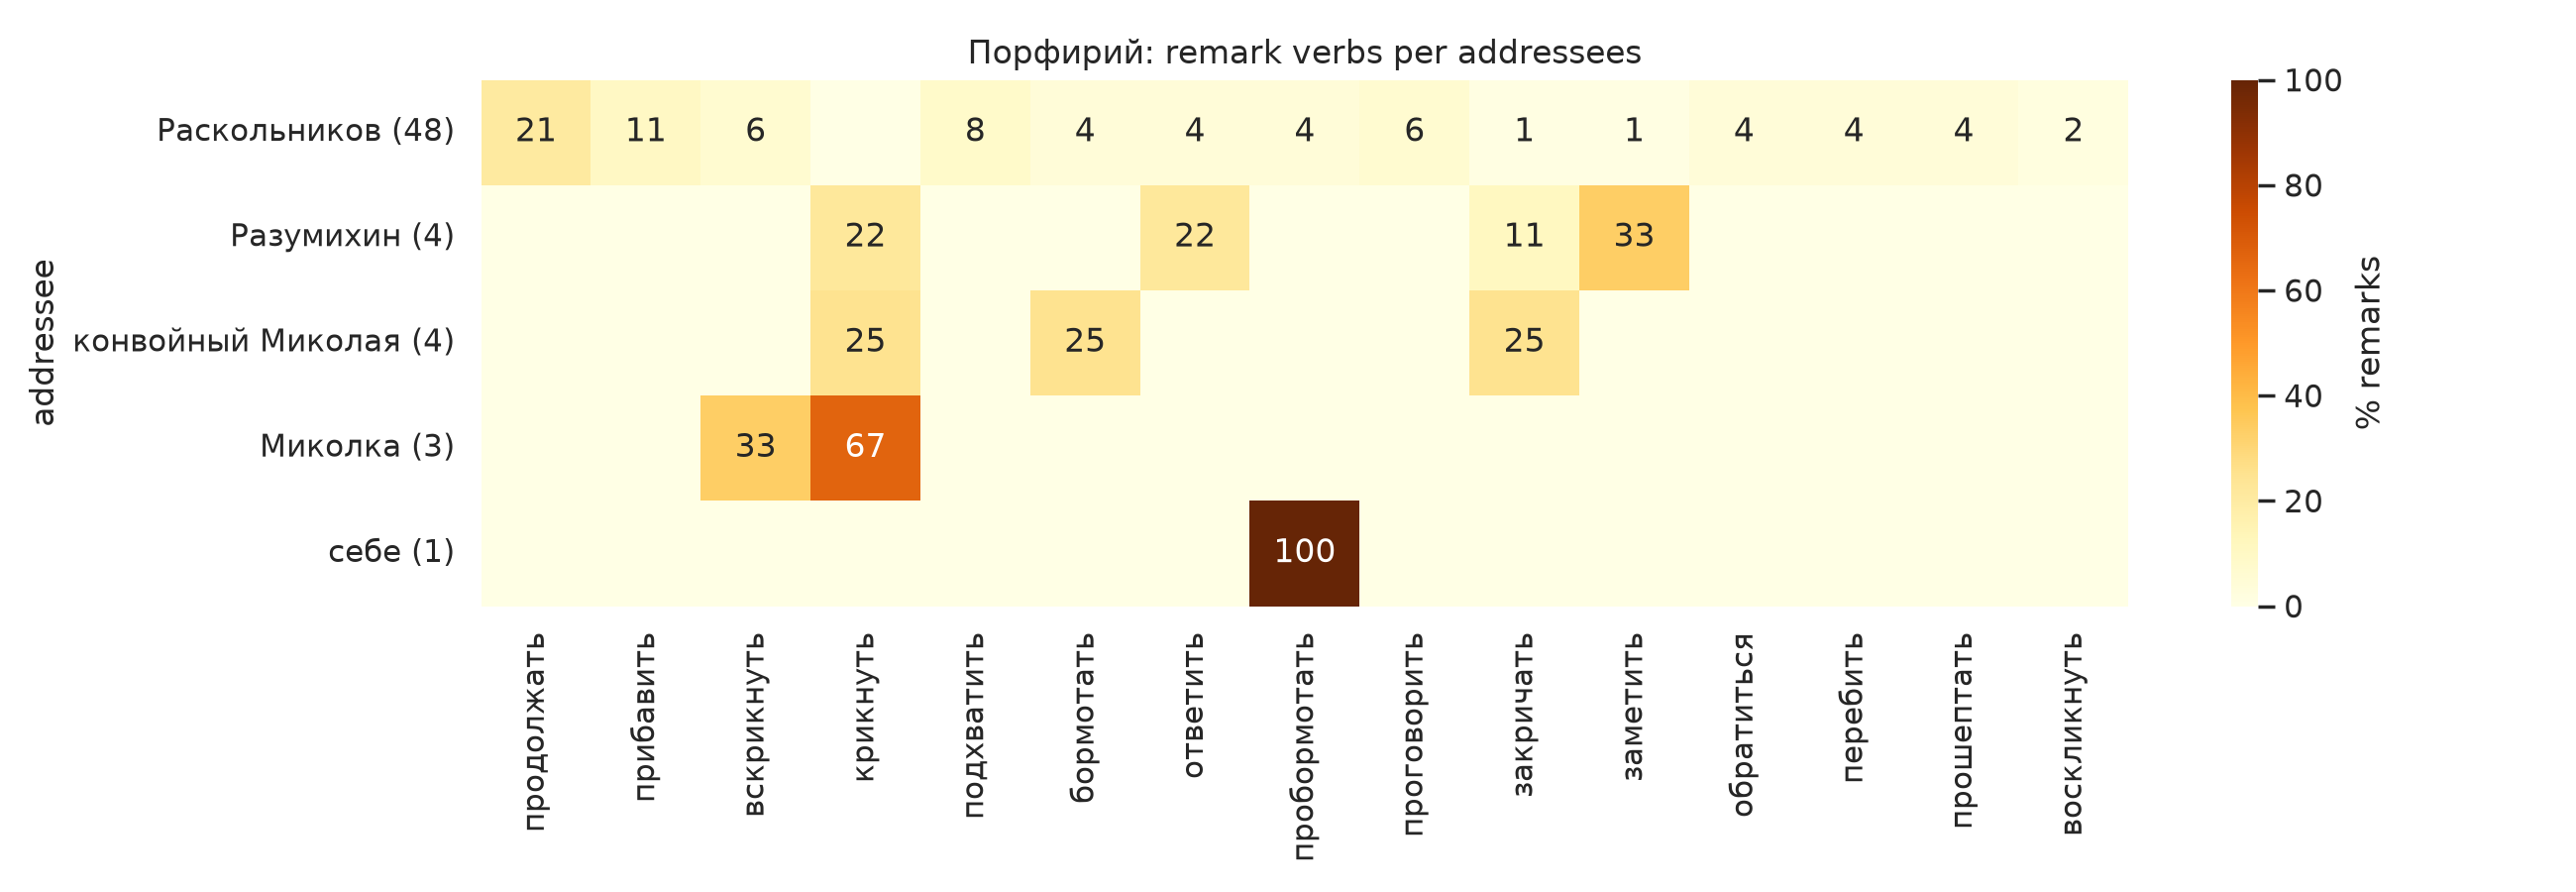

Values plotted in this chart, from the file beside it:
addr, бормотать, воскликнуть, вскрикнуть, заключить, закричать, заметить, крикнуть, обратиться, осведомиться, ответить, отвечать, отозваться, перебить, повторить, повторять, подтвердить, подхватить, прибавить, пробормотать, проговорить, продолжать, произнести, прошептать
Раскольников, 2.0, 1.0, 3.0, 1.0, 0.5, 0.5, 0.0, 2.0, 1.0, 2.0, 1.0, 0.5, 2.0, 0.0, 1.0, 1.0, 4.0, 5.0, 2.0, 3.0, 10.0, 1.0, 2.0
Разумихин, 0.0, 0.0, 0.0, 0.0, 0.5, 1.5, 1.0, 0.0, 0.0, 1.0, 0.0, 0.5, 0.0, 0.0, 0.0, 0.0, 0.0, 0.0, 0.0, 0.0, 0.0, 0.0, 0.0
конвойный Миколая, 1.0, 0.0, 0.0, 0.0, 1.0, 0.0, 1.0, 0.0, 0.0, 0.0, 0.0, 0.0, 0.0, 1.0, 0.0, 0.0, 0.0, 0.0, 0.0, 0.0, 0.0, 0.0, 0.0
Миколка, 0.0, 0.0, 1.0, 0.0, 0.0, 0.0, 2.0, 0.0, 0.0, 0.0, 0.0, 0.0, 0.0, 0.0, 0.0, 0.0, 0.0, 0.0, 0.0, 0.0, 0.0, 0.0, 0.0
себе, 0.0, 0.0, 0.0, 0.0, 0.0, 0.0, 0.0, 0.0, 0.0, 0.0, 0.0, 0.0, 0.0, 0.0, 0.0, 0.0, 0.0, 0.0, 1.0, 0.0, 0.0, 0.0, 0.0
